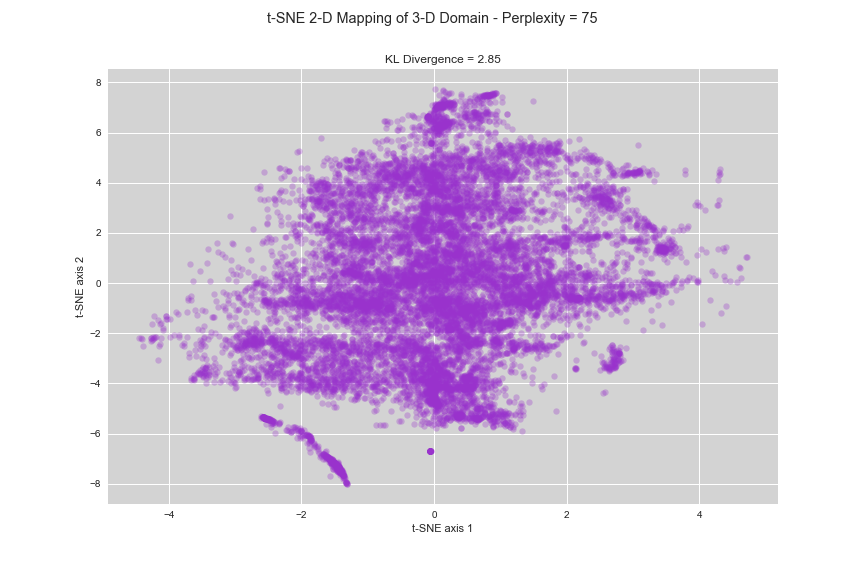

Values plotted in this chart, from the file beside it:
x-tsne, y-tsne, z-tsne, sample_index
2.976, -0.07147, -2.68, 25473
0.1161, -0.5471, -4.582, 3824
1.617, 1.049, -2.912, 22335
-0.003051, -4.168, -3.909, 27345
0.6575, 3.545, 0.1716, 13277
1.042, -1.806, -5.89, 2158
-0.06256, 0.03734, 1.087, 25418
1.449, 0.6727, -3.137, 6448
-0.4333, 1.968, -0.9041, 22134
0.9978, 3.984, 2.02, 17108
-0.2907, -2.687, -0.5031, 12260
-0.151, -3.015, -3.406, 18031
-1.016, 2.449, 5.244, 12075
-0.4659, 4.416, 0.9236, 10230
0.555, -4.125, -6.425, 31431
0.3703, -2.716, -4.381, 6009
-2.442, -5.567, -0.1929, 38735
-1.395, -4.525, 1.151, 5694
0.8876, -5.281, -2.586, 15586
-0.7395, 2.553, 1.047, 21683
0.6253, 6.595, 1.928, 8019
0.8336, 7.483, 3.014, 2102
0.5209, 4.556, 3.804, 19827
0.849, 6.745, 1.795, 9065
1.481, -3.742, -3.771, 32777
0.4107, -1.181, -1.611, 18906
-0.7609, 4.223, 4.515, 15164
-1.108, -0.5566, -2.664, 22224
0.4631, -2.362, -2.177, 990
0.1507, 2.321, 0.5523, 15460
0.1578, -0.6748, -4.344, 466
-0.4657, -3.453, 0.09429, 10502
0.7096, 2.011, 0.3158, 12359
2.785, -2.798, -1.552, 36630
1.552, 2.594, 0.3827, 5687
0.009187, 0.428, 4.209, 38615
0.8265, 1.263, 0.04763, 12414
0.4095, -5.302, -0.0009191, 35360
-0.6465, 0.02774, 0.3747, 12775
2.301, 3.367, -1.197, 3503
0.6611, -0.06195, 0.4105, 8440
2.829, -0.01824, -1.313, 17486
-1.771, 2.262, -0.2394, 10611
-1.078, 1.787, 1.444, 34100
2.661, -3.027, -1.267, 37385
-1.563, 3.207, 3.326, 5435
0.6273, -4.591, -4.522, 23929
-1.999, 2.647, 1.818, 31855
-0.3692, 0.215, 1.161, 14800
0.6962, -1.775, -5.597, 2995
1.325, 1.677, -0.114, 23181
0.3201, -1.139, -1.348, 6603
-1.674, -6.994, -0.4989, 36368
-2.027, 2.69, 1.553, 25752
0.9253, -5.304, 0.01796, 31898
1.755, -1.237, -1.561, 32959
-0.5113, -3.659, -1.929, 36393
0.03279, -4.298, -4.505, 15740
-2.455, 1.739, 1.387, 8245
0.264, -3.976, -2.33, 14899
... 13,815 more rows
